Run: headless pygame with SDL's dummy video driver; simulated clock (each Clock.tick advances the game by its frame time, no real sleeping); random seed 0; keys injected as events and as key.get_pressed() state; no mouse input.
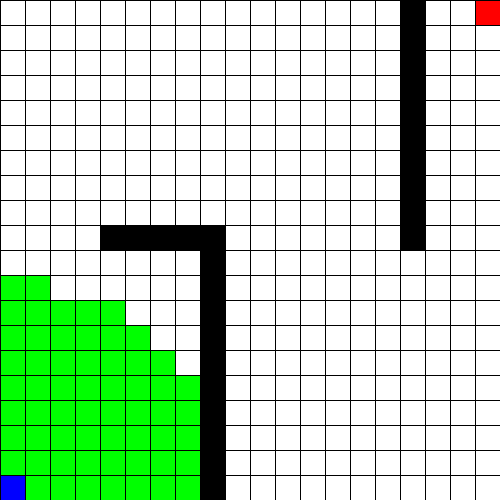
Frame 1 of 4 · flips 1–60 · no input
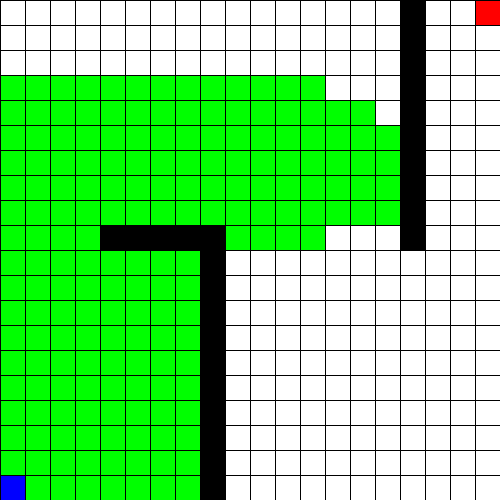
Frame 2 of 4 · flips 61–180 · tapped SPACE, RETURN · held RIGHT (→), D
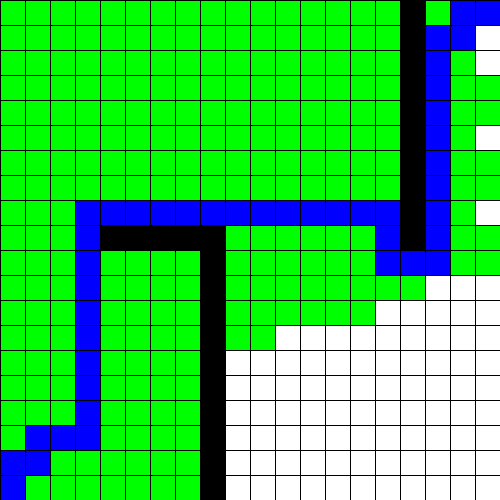
Frame 3 of 4 · flips 181–300 · held DOWN (↓), S
Frame 4 of 4 · flips 301–420 · held LEFT (←), A, UP (↑), W · screen unchanged from frame 3, image omitted

The pygame program that drew these frames:

import pygame
import math
import queue

# Define some colors
BLACK = (0, 0, 0)
WHITE = (255, 255, 255)
BLUE = (0, 0, 255)
GREEN = (0, 255, 0)
RED = (255, 0, 0)
found=False
WIDTH = 24
HEIGHT = 24
MARGIN = 1
START = [19,0]
END = [0,19]

#Layout for Game-Table
# 1 = Wall
layout = [
    [0,0,0,0,0,0,0,0,0,0,0,0,0,0,0,0,1,0,0,0],
    [0,0,0,0,0,0,0,0,0,0,0,0,0,0,0,0,1,0,0,0],
    [0,0,0,0,0,0,0,0,0,0,0,0,0,0,0,0,1,0,0,0],
    [0,0,0,0,0,0,0,0,0,0,0,0,0,0,0,0,1,0,0,0],
    [0,0,0,0,0,0,0,0,0,0,0,0,0,0,0,0,1,0,0,0],
    [0,0,0,0,0,0,0,0,0,0,0,0,0,0,0,0,1,0,0,0],
    [0,0,0,0,0,0,0,0,0,0,0,0,0,0,0,0,1,0,0,0],
    [0,0,0,0,0,0,0,0,0,0,0,0,0,0,0,0,1,0,0,0],
    [0,0,0,0,0,0,0,0,0,0,0,0,0,0,0,0,1,0,0,0],
    [0,0,0,0,1,1,1,1,1,0,0,0,0,0,0,0,1,0,0,0],
    [0,0,0,0,0,0,0,0,1,0,0,0,0,0,0,0,0,0,0,0],
    [0,0,0,0,0,0,0,0,1,0,0,0,0,0,0,0,0,0,0,0],
    [0,0,0,0,0,0,0,0,1,0,0,0,0,0,0,0,0,0,0,0],
    [0,0,0,0,0,0,0,0,1,0,0,0,0,0,0,0,0,0,0,0],
    [0,0,0,0,0,0,0,0,1,0,0,0,0,0,0,0,0,0,0,0],
    [0,0,0,0,0,0,0,0,1,0,0,0,0,0,0,0,0,0,0,0],
    [0,0,0,0,0,0,0,0,1,0,0,0,0,0,0,0,0,0,0,0],
    [0,0,0,0,0,0,0,0,1,0,0,0,0,0,0,0,0,0,0,0],
    [0,0,0,0,0,0,0,0,1,0,0,0,0,0,0,0,0,0,0,0],
    [0,0,0,0,0,0,0,0,1,0,0,0,0,0,0,0,0,0,0,0]
    ]

# Classes 
opn = queue.PriorityQueue()
visited=[]
class Field:
    def __init__(self,X,Y):
        self.x = X
        self.y = Y
        self.parent=None
        self.reached=False
        self.neighbours=[]
        self.wall = False
        self.start = False
        self.end = False
        self.g= None
        self.prio=0;

    def __lt__(self,other):
        return self.prio < other.prio
    
    def getNeighbours(self,fields):
        X = self.x
        Y = self.y
        self.neighbours = [0,0,0,0]
        if(X>0):
            if(fields[X-1][Y].wall==False):
                self.neighbours[0] = fields[X-1][Y]
        if(X<19):
            if(fields[X+1][Y].wall==False):
                self.neighbours[2] = fields[X+1][Y]
        if(Y>0):
            if(fields[X][Y-1].wall==False):
                self.neighbours[3] = fields[X][Y-1]
        if(Y<19):
            if(fields[X][Y+1].wall==False):
                self.neighbours[1] = fields[X][Y+1]
        
             
class Grid:
    def __init__(self,lo,w,h,m,Start,End):
        self.layout=lo
        self.width = w
        self.height = h
        self.margin = m
        self.start = None
        self.end = None
        self.solved = False
        self.fields=[]
        for x in range(0,20):
            row = []
            for y in range(0,20):
                field = Field(x,y)
                if(self.layout[x][y]==1):
                    field.wall = True
                    visited.insert(len(visited),field)
                if([x,y] == Start):
                    field.start = True
                    self.start = field
                elif([x,y] == End):
                    field.end = True
                    self.end = field
                row.insert(y,field)
            self.fields.append(row)
                
                
    def setLayout(self,udate):
        self.layout=update

    def drawGrid(self):
        for x in range(0,20):
            for y in range(0,20):
                if(self.layout[x][y]==0):
                    if(self.fields[x][y].reached):
                        pygame.draw.rect(screen,GREEN,[(self.margin + self.width) * y + self.margin,(self.margin + self.height) * x + self.margin,self.width,self.height])
                    else:
                        pygame.draw.rect(screen,WHITE,[(self.margin + self.width) * y + self.margin,(self.margin + self.height) * x + self.margin,self.width,self.height])
                elif(self.layout[x][y]==1):
                    pygame.draw.rect(screen,BLACK,[(self.margin + self.width) * y + self.margin,(self.margin + self.height) * x + self.margin,self.width,self.height])
                if([x,y] == [self.start.x,self.start.y]):
                    pygame.draw.rect(screen,BLUE,[(self.margin + self.width) * y + self.margin,(self.margin + self.height) * x + self.margin,self.width,self.height])
                elif([x,y] == [self.end.x,self.end.y]):
                    pygame.draw.rect(screen,RED,[(self.margin + self.width) * y + self.margin,(self.margin + self.height) * x + self.margin,self.width,self.height])

grid = Grid(layout,WIDTH,HEIGHT,MARGIN,START,END)

#Prints PrioQueue
def getFrontier(frontier):
   temp = queue.PriorityQueue()
   print("Frontier:")
   size= frontier.qsize()
   for v in range(0,size):
      knoten = frontier.get()
      temp.put(knoten)
      print(knoten[0], " | " , knoten[1].x, ",", knoten[1].y)
   for v in range(0,size):
      knoten = temp.get()
      frontier.put(knoten)

def f(field):
    h = math.sqrt((grid.end.x-field.x)**2+(grid.end.y-field.y)**2)
    g = field.g
    return (h+g)

#Checks if node is in froniter-PrioQueue
def inPrio(node,frontier):
   size = frontier.qsize()
   temp = queue.PriorityQueue()
   seen = False
   
   for v in range(0,size):
      knoten = frontier.get()
      temp.put(knoten)
      if(node.x == knoten[1].x and node.y == knoten[1].y):
          seen = True
          
   for v in range(0,size):
      knoten = temp.get()
      frontier.put(knoten)
   return seen

#Removes node from frontier-PrioQueue
def remove(node,frontier):
    size = frontier.qsize()
    temp = queue.PriorityQueue()
    for v in range(0,size):
        knoten = frontier.get()
        not_found = True
        if(node.x == knoten[1].x and node.y==knoten[1].y):
            not_found = False
        if(not_found):
            temp.put(knoten)
    for v in range(0,size-1):
       knoten = temp.get()
       frontier.put(knoten)

def cost(a,b):
    return 1;
        
def getPath(node):
    while True:
        if(node.x == grid.start.x and node.y == grid.start.y):
            break
        else:
            pygame.draw.rect(screen,BLUE,[(MARGIN + WIDTH) * node.y + MARGIN,(MARGIN + HEIGHT) * node.x + MARGIN,WIDTH,HEIGHT])
        node = node.parent
        
    
def UpdateVertex(s, s_neu):
    if(s.g+cost(s,s_neu)<s_neu.g):
        s_neu.g = s.g + cost(s,s_neu)
        s_neu.parent = s
        if(inPrio(s_neu,opn)):
            remove(s_neu,opn)
        opn.put((f(s_neu),s_neu))

def Initialize():
    grid.start.g = 0
    grid.start.parent=grid.start
    opn.put((f(grid.start),grid.start))
    
def AStar():
    tupel = opn.get()
    s = tupel[1]
    last = s
    if(s.x==grid.end.x and s.y==grid.end.y ):
        print("Ziel erreicht")
        grid.solved = True
        grid.end.parent = s.parent
        return
    visited.insert(len(visited),s)
    s.reached = True
    s.getNeighbours(grid.fields)
    for i in range(0,4):
        if(s.neighbours[i]!=0):
            child = s.neighbours[i]
            not_visited = True
            for v in range(0,len(visited)):
                if(visited[v].x==child.x and visited[v].y==child.y):
                    not_visited =False
                    break
            if(not_visited):
                if(inPrio(child,opn)==False):
                    child.g = math.inf
                    child.parent = 0
            UpdateVertex(s,child)
                       
                           

pygame.init()

size = (500, 500)
screen = pygame.display.set_mode(size)

pygame.display.set_caption("My Game")

done = False

not_found=False
clock = pygame.time.Clock()
Initialize()
while not done:
    for event in pygame.event.get():
        if event.type == pygame.QUIT:
            done = True

     
    if(grid.solved==False):
        AStar()
    screen.fill(BLACK)

           
    if(grid.solved==True):
        grid.drawGrid()
        getPath(grid.end)
    else:
        grid.drawGrid()
        
    pygame.display.flip()
    clock.tick(60)

pygame.quit()
